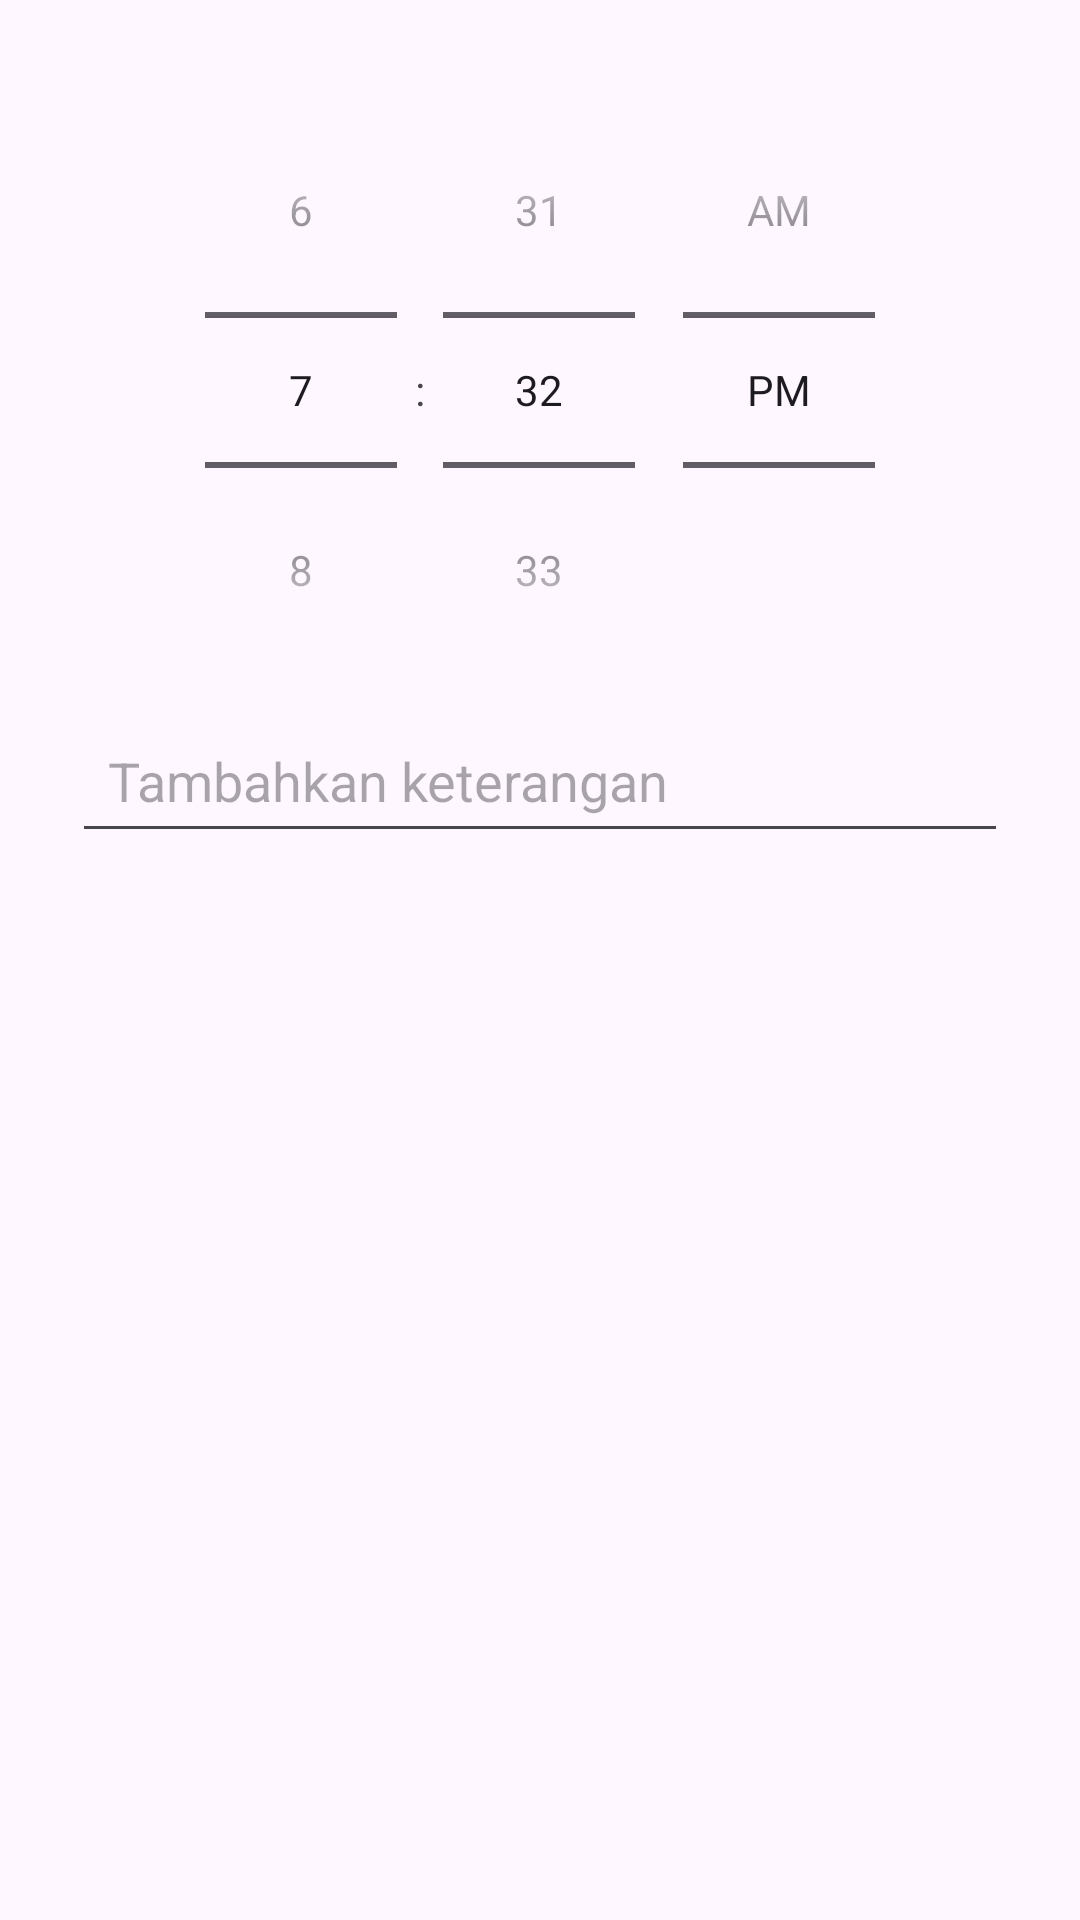

Layout XML and referenced resources for this Android screen:
<!-- AndroidManifest.xml: application theme Theme.Diabetcare -->
<!-- res/layout/dialog_timepicker.xml -->
<?xml version="1.0" encoding="utf-8"?>
<LinearLayout xmlns:android="http://schemas.android.com/apk/res/android"
    android:orientation="vertical"
    android:padding="24dp"
    android:layout_width="match_parent"
    android:gravity="center_horizontal"
    android:layout_height="wrap_content">

    <TimePicker
        android:id="@+id/timePicker"
        android:layout_width="wrap_content"
        android:layout_height="wrap_content"
        android:timePickerMode="spinner" />

    <EditText
        android:id="@+id/input_edit_text"
        android:layout_width="match_parent"
        android:layout_height="wrap_content"
        android:hint="Tambahkan keterangan"
        android:inputType="text"
        android:padding="12dp"/>
</LinearLayout>
<!-- resources referenced by this layout -->
<resources>
  <style name="Theme.Diabetcare" parent="Base.Theme.Diabetcare" />
  <style name="Base.Theme.Diabetcare" parent="Theme.Material3.DayNight.NoActionBar">
          
          
      </style>
</resources>
